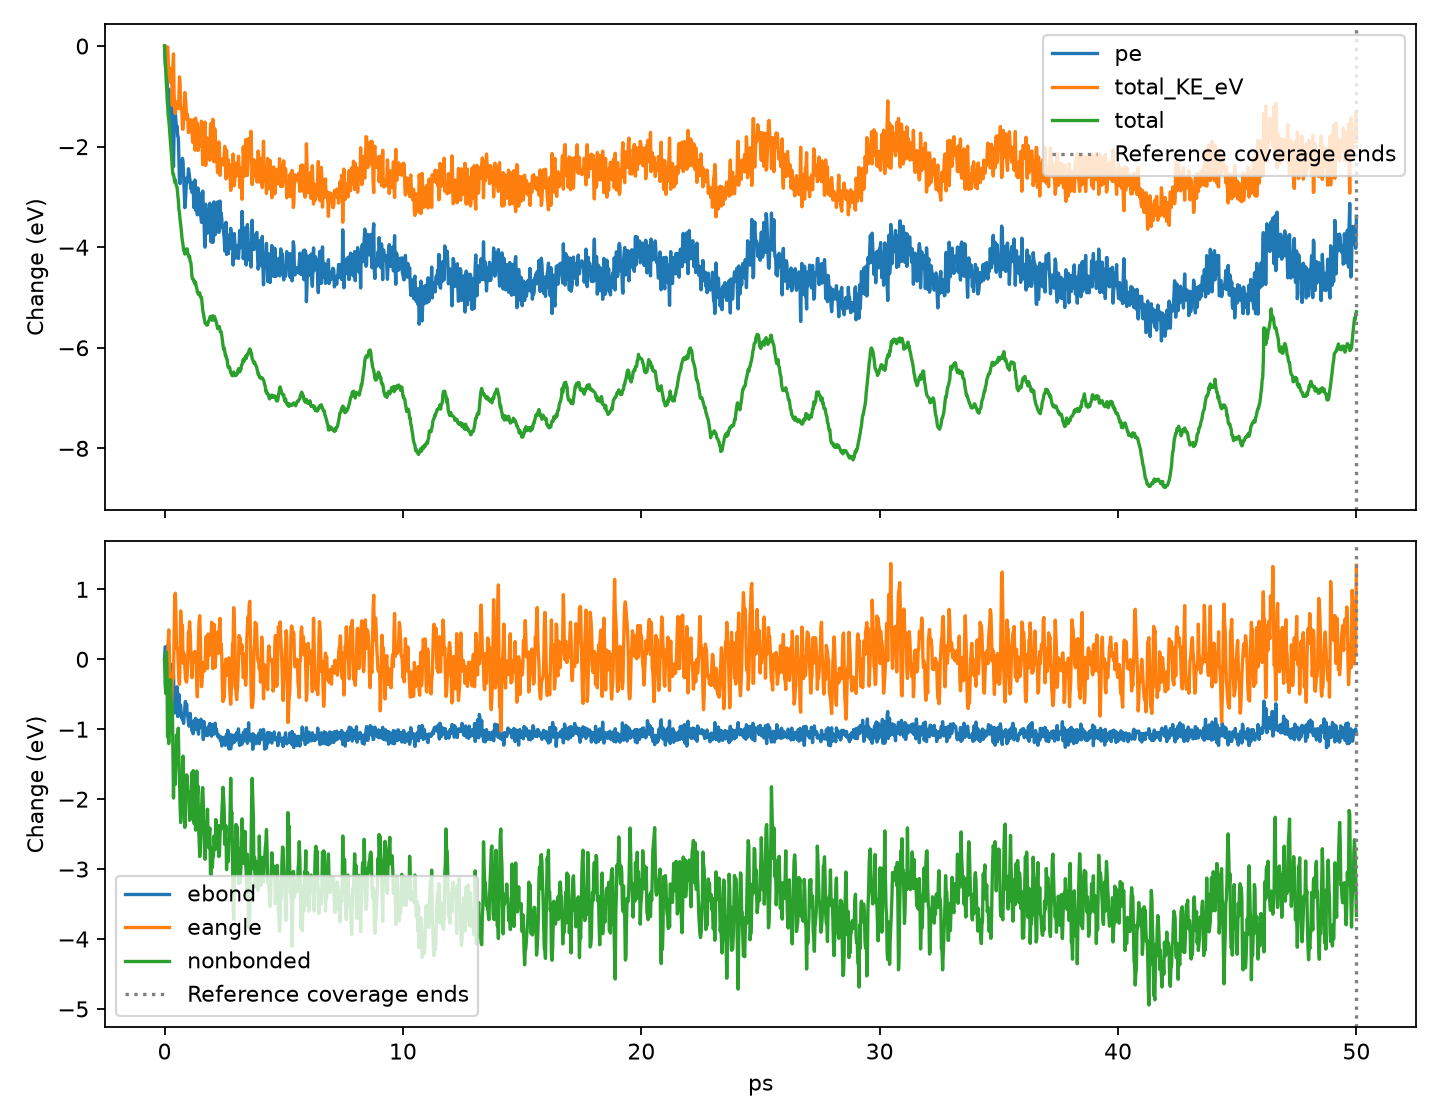

Values plotted in this chart, from the file beside it:
time_ps, pe, ebond, eangle, evdwl, ecoul, elong, nonbonded, translation_eV, rotation_eV, internal_eV, total_KE_eV, total
0.0, -28.84, 2.786, 2.233, 8.592, 232.5, -274.9, -33.86, 2.374, 2.035, 2.387, 6.795, -22.05
0.025, -29.08, 2.963, 2.168, 9.232, 231.7, -275.1, -34.21, 2.125, 1.969, 2.621, 6.715, -22.37
0.05, -29.31, 2.943, 2.093, 8.714, 232, -275, -34.35, 2.27, 2.047, 2.453, 6.769, -22.54
0.075, -29.19, 2.616, 1.952, 8.664, 232.7, -275.1, -33.76, 2.005, 2.172, 2.225, 6.402, -22.78
0.1, -29.3, 2.822, 1.863, 8.594, 232.4, -275, -33.98, 2.09, 1.719, 2.528, 6.338, -22.96
0.125, -29.99, 2.982, 1.994, 8.255, 231.8, -275, -34.97, 2.372, 1.838, 2.57, 6.78, -23.21
0.15, -30, 2.409, 2.466, 9.105, 231.1, -275.1, -34.87, 2.109, 2.053, 2.421, 6.583, -23.42
0.175, -29.7, 2.712, 2.653, 9.182, 230.8, -275, -35.06, 2.197, 1.927, 2.074, 6.198, -23.5
0.2, -30.01, 2.52, 2.383, 8.773, 231.3, -275, -34.91, 2.473, 1.695, 2.197, 6.365, -23.64
0.225, -29.96, 2.581, 1.855, 9.2, 231.4, -275, -34.4, 2.197, 1.728, 2.221, 6.146, -23.82
0.25, -30.05, 2.405, 1.694, 9.488, 231.5, -275.1, -34.15, 2.063, 1.622, 2.385, 6.07, -23.98
0.275, -30.48, 2.713, 1.36, 8.987, 231.7, -275.2, -34.55, 2.446, 1.577, 2.316, 6.338, -24.14
0.3, -30.53, 2.277, 1.668, 8.741, 232, -275.2, -34.47, 2.416, 1.583, 2.257, 6.256, -24.27
0.325, -30.09, 2.366, 2.035, 8.741, 231.8, -275.1, -34.49, 2.061, 1.731, 1.826, 5.617, -24.47
0.35, -31.01, 2.23, 1.945, 8.629, 231.4, -275.3, -35.18, 2.404, 1.639, 2.368, 6.41, -24.6
0.375, -31.24, 2.57, 2.036, 8.164, 231.2, -275.2, -35.84, 2.483, 1.626, 2.53, 6.639, -24.6
0.4, -30.5, 2.169, 2.514, 8.148, 231.8, -275.1, -35.18, 2.144, 1.544, 2.148, 5.836, -24.66
0.425, -30.3, 2.018, 3.126, 7.999, 231.7, -275.1, -35.44, 2.04, 1.74, 1.761, 5.541, -24.75
0.45, -30.16, 2.306, 3.178, 8.198, 231.3, -275.1, -35.65, 1.906, 1.652, 1.897, 5.455, -24.71
0.475, -30.32, 2.088, 2.897, 8.205, 231.6, -275.1, -35.3, 1.873, 1.628, 2.04, 5.541, -24.78
0.5, -30.52, 2.039, 2.385, 8.408, 231.7, -275.1, -34.94, 1.843, 1.513, 2.33, 5.686, -24.83
0.525, -30.43, 2.392, 2.398, 8.21, 231.6, -275.1, -35.22, 2.096, 1.489, 2, 5.584, -24.85
0.55, -30.64, 1.967, 2.383, 8.238, 232.1, -275.3, -34.99, 2.076, 1.689, 1.881, 5.646, -24.99
0.575, -30.65, 2.027, 2.166, 8.877, 231.5, -275.2, -34.84, 1.885, 1.791, 1.88, 5.556, -25.1
0.6, -31.04, 2.284, 1.945, 9.23, 230.7, -275.2, -35.27, 2.036, 1.623, 2.09, 5.749, -25.29
0.625, -31.54, 2.124, 1.874, 9.092, 230.6, -275.3, -35.54, 2.405, 1.443, 2.337, 6.185, -25.36
0.65, -31.58, 2.127, 2.227, 8.982, 230.4, -275.3, -35.93, 2.355, 1.737, 1.988, 6.08, -25.5
0.675, -31.14, 2.131, 2.925, 8.803, 230.3, -275.3, -36.19, 2.13, 1.788, 1.618, 5.536, -25.6
0.7, -31.26, 1.956, 2.735, 8.619, 230.7, -275.3, -35.95, 2.114, 1.615, 1.838, 5.566, -25.7
0.725, -31.36, 1.979, 2.711, 8.199, 231, -275.3, -36.05, 2.101, 1.418, 2.001, 5.521, -25.84
0.75, -31.07, 1.922, 2.721, 7.708, 231.8, -275.2, -35.72, 1.956, 1.505, 1.684, 5.145, -25.93
0.775, -31.15, 1.922, 2.177, 8.127, 231.8, -275.2, -35.25, 1.608, 1.498, 2.035, 5.141, -26
0.8, -31.44, 1.868, 2.325, 8.655, 231, -275.3, -35.63, 1.854, 1.483, 2, 5.337, -26.1
0.825, -31.72, 1.988, 2.294, 8.902, 230.3, -275.3, -36.01, 2.246, 1.466, 1.88, 5.593, -26.13
0.85, -32.05, 2.095, 2.114, 9.598, 229.5, -275.4, -36.26, 2.441, 1.562, 1.869, 5.872, -26.18
0.875, -31.93, 2.184, 1.971, 10.72, 228.6, -275.4, -36.09, 2.355, 1.503, 1.915, 5.774, -26.16
0.9, -31.69, 2.051, 1.918, 10.48, 229.2, -275.3, -35.66, 2.243, 1.505, 1.858, 5.606, -26.08
0.925, -31.46, 2.141, 1.906, 10.1, 229.7, -275.3, -35.51, 1.94, 1.547, 1.856, 5.343, -26.12
0.95, -31.53, 1.996, 2.011, 9.289, 230.4, -275.3, -35.54, 2.081, 1.389, 1.978, 5.447, -26.08
0.975, -31.54, 1.966, 2.268, 9.018, 230.4, -275.2, -35.78, 1.856, 1.437, 2.08, 5.374, -26.17
1.0, -31.28, 1.883, 2.624, 8.691, 230.8, -275.3, -35.79, 1.757, 1.411, 1.906, 5.074, -26.21
1.025, -31.35, 1.829, 2.59, 8.512, 230.9, -275.1, -35.76, 1.797, 1.395, 1.904, 5.096, -26.25
1.05, -31.46, 1.935, 2.769, 8.962, 230.2, -275.3, -36.16, 1.81, 1.506, 1.915, 5.232, -26.23
1.075, -31.53, 2.013, 2.611, 9.403, 229.7, -275.3, -36.15, 1.78, 1.515, 1.902, 5.197, -26.33
1.1, -31.67, 1.903, 2.371, 9.116, 230.1, -275.1, -35.95, 2.015, 1.447, 1.868, 5.33, -26.34
1.125, -31.67, 1.878, 2.138, 8.887, 230.8, -275.3, -35.69, 2.035, 1.48, 1.694, 5.209, -26.46
1.15, -31.75, 1.759, 1.97, 8.388, 231.4, -275.3, -35.48, 2.018, 1.414, 1.683, 5.114, -26.64
1.175, -31.59, 1.833, 2.278, 8.129, 231.4, -275.3, -35.7, 1.931, 1.433, 1.548, 4.912, -26.68
1.2, -31.55, 1.721, 2.181, 8.384, 231.3, -275.2, -35.45, 1.872, 1.269, 1.733, 4.873, -26.68
1.225, -32.05, 1.902, 2.251, 8.492, 230.6, -275.3, -36.21, 1.925, 1.43, 1.974, 5.328, -26.72
1.25, -31.97, 1.873, 2.335, 9.042, 230, -275.3, -36.18, 1.967, 1.601, 1.692, 5.26, -26.71
1.275, -31.5, 1.902, 2.344, 9.906, 229.7, -275.4, -35.75, 1.658, 1.475, 1.593, 4.725, -26.78
1.3, -32.1, 1.941, 2.258, 9.232, 229.8, -275.3, -36.3, 2.105, 1.594, 1.663, 5.362, -26.74
1.325, -31.91, 1.777, 2.176, 9.331, 230.1, -275.2, -35.86, 2.046, 1.266, 1.772, 5.084, -26.82
1.35, -31.72, 1.863, 1.88, 9.466, 230.3, -275.2, -35.46, 1.742, 1.362, 1.758, 4.862, -26.85
1.375, -32.2, 1.916, 1.696, 9.335, 230.1, -275.3, -35.81, 1.808, 1.604, 1.848, 5.26, -26.94
1.4, -31.66, 1.827, 2.18, 9.434, 230.2, -275.3, -35.67, 1.811, 1.352, 1.555, 4.718, -26.95
1.425, -31.94, 1.715, 2.576, 8.996, 230.1, -275.3, -36.23, 1.965, 1.439, 1.548, 4.953, -26.98
1.45, -31.76, 1.909, 2.782, 9.648, 229.3, -275.3, -36.45, 1.74, 1.339, 1.714, 4.793, -26.96
1.475, -32, 1.825, 2.856, 9.101, 229.5, -275.3, -36.68, 1.955, 1.414, 1.678, 5.047, -26.95
... 1,940 more rows
